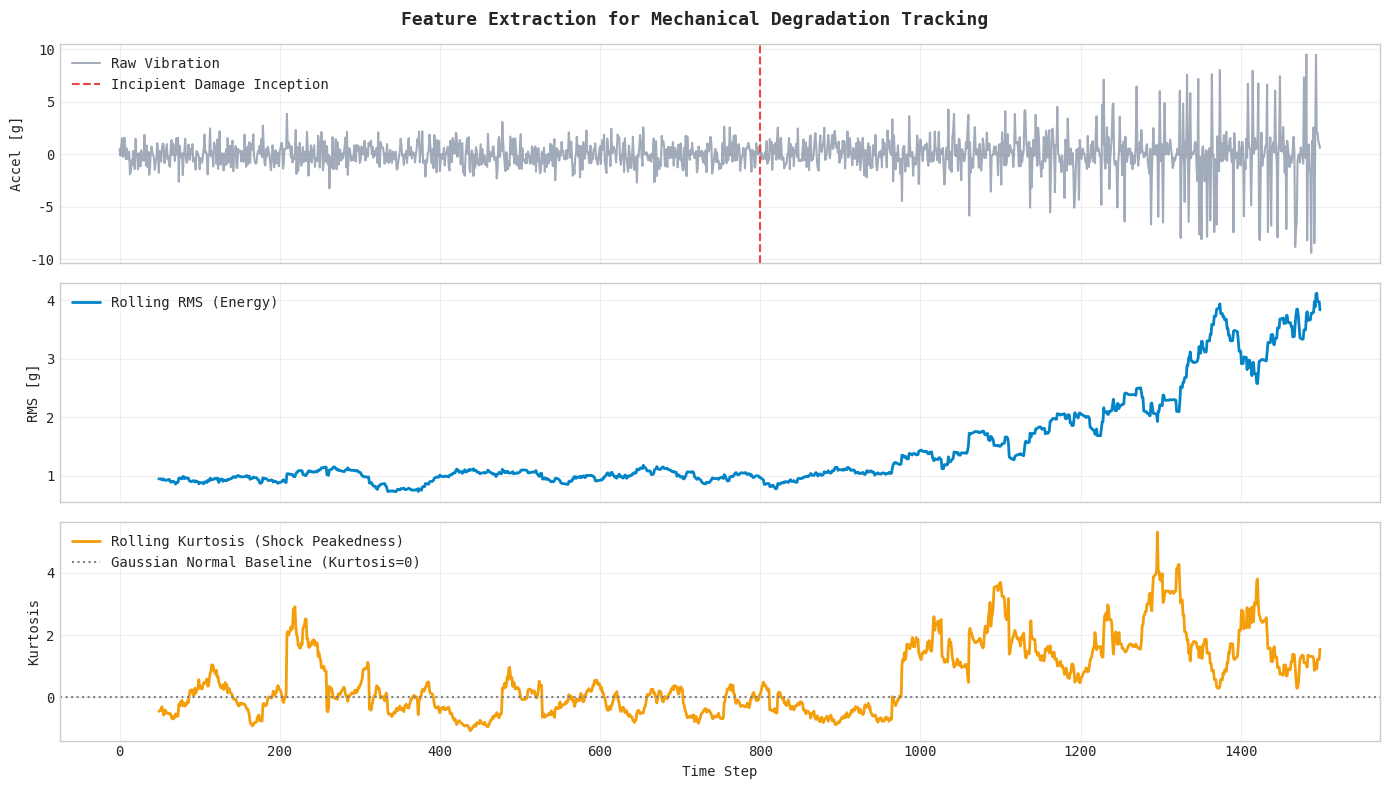

Here is the Python script that generated this plot: (Note: this script raises an exception after producing the figure.)
# Step 1: Install & Verify Python Scientific Environment
!pip install -q numpy scipy scikit-learn pandas matplotlib seaborn

import numpy as np
import pandas as pd
import scipy.signal as signal
import matplotlib.pyplot as plt
import seaborn as sns

plt.style.use('seaborn-v0_8-whitegrid' if 'seaborn-v0_8-whitegrid' in plt.style.available else 'default')
plt.rcParams['font.family'] = 'monospace'
print("✓ Industrial ML environment loaded successfully.")


# 1. Synthesize Compressor Vibration with Gradual Bearing Degradation
np.random.seed(42)
n_steps = 1500
t = np.arange(n_steps)

# Baseline healthy vibration
vib = np.random.normal(0, 1.0, n_steps)

# Inject progressive bearing damage starting at step 800 (growing impact pulses)
for idx in range(800, n_steps):
    if np.random.rand() < 0.15:
        severity = (idx - 800) / (n_steps - 800) * 8.0
        vib[idx] += np.random.choice([-1, 1]) * severity

df_vib = pd.DataFrame({"vibration_accel": vib})
print(f"✓ Synthetic bearing vibration stream created ({n_steps} steps).")


# 2. Extract Rolling RMS, Kurtosis, and Time Lags
from scipy.stats import kurtosis

# Lag features
df_vib["lag_1"] = df_vib["vibration_accel"].shift(1)
df_vib["lag_5"] = df_vib["vibration_accel"].shift(5)

# Rolling RMS (Window = 50 steps)
df_vib["rolling_rms"] = df_vib["vibration_accel"].rolling(50).apply(lambda x: np.sqrt(np.mean(x**2)))

# Rolling Kurtosis (Window = 50 steps)
df_vib["rolling_kurtosis"] = df_vib["vibration_accel"].rolling(50).apply(lambda x: kurtosis(x, fisher=True))

fig, axes = plt.subplots(3, 1, figsize=(14, 8), sharex=True)

axes[0].plot(t, df_vib["vibration_accel"], color='#64748b', alpha=0.6, label='Raw Vibration')
axes[0].axvline(800, color='#ef4444', linestyle='--', label='Incipient Damage Inception')
axes[0].set_ylabel("Accel [g]")
axes[0].legend(loc='upper left')
axes[0].grid(True, alpha=0.3)

axes[1].plot(t, df_vib["rolling_rms"], color='#0284c7', linewidth=2, label='Rolling RMS (Energy)')
axes[1].set_ylabel("RMS [g]")
axes[1].legend(loc='upper left')
axes[1].grid(True, alpha=0.3)

axes[2].plot(t, df_vib["rolling_kurtosis"], color='#f59e0b', linewidth=2, label='Rolling Kurtosis (Shock Peakedness)')
axes[2].axhline(0.0, color='gray', linestyle=':', label='Gaussian Normal Baseline (Kurtosis=0)')
axes[2].set_ylabel("Kurtosis")
axes[2].set_xlabel("Time Step")
axes[2].legend(loc='upper left')
axes[2].grid(True, alpha=0.3)

plt.suptitle("Feature Extraction for Mechanical Degradation Tracking", fontsize=13, fontweight='bold')
plt.tight_layout()
plt.show()


# Exercise Challenge:
# Assert that rolling kurtosis after damage inception (t > 1000) exceeds 3.0
post_damage_kurtosis = df_vib.loc[1000:, "rolling_kurtosis"].mean()
print(f"Average Post-Damage Kurtosis: {post_damage_kurtosis:.2f}")
assert post_damage_kurtosis > 2.5, "Kurtosis failed to register bearing impacts."
print("✓ Bearing feature extraction verified.")
